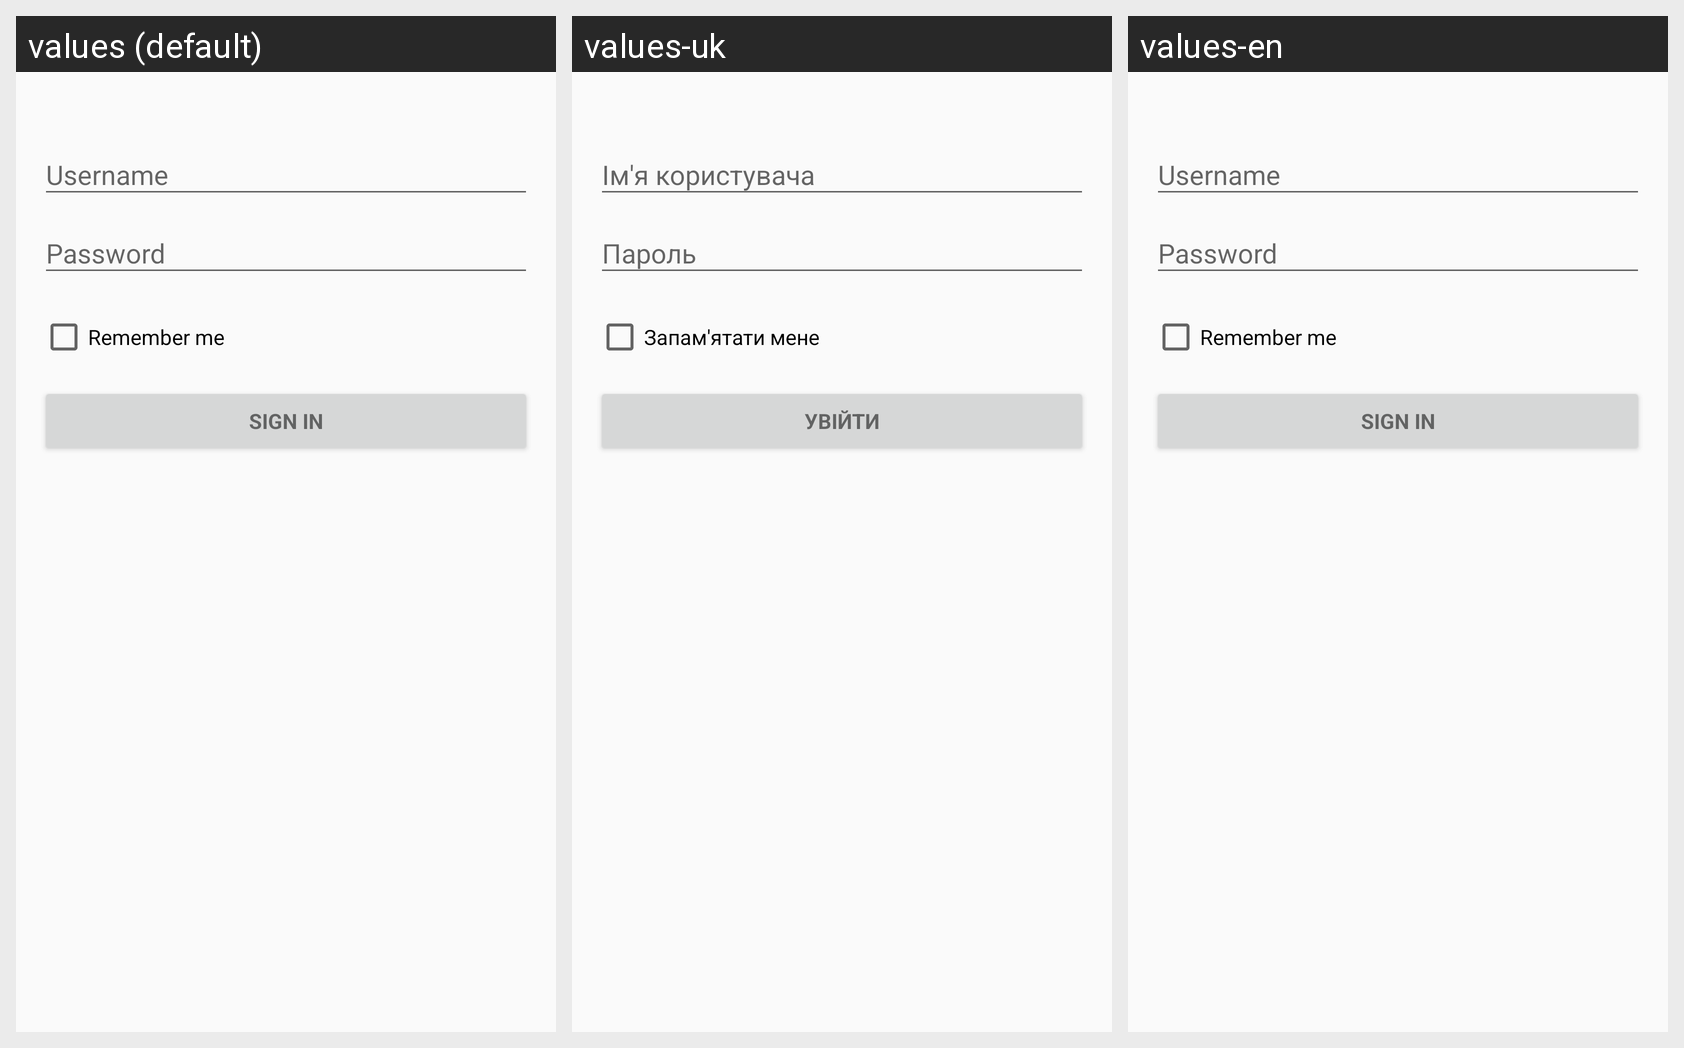

The same Android screen rendered under several of its app's locales, left to right. List the strings drawn on it with the default value and each locale's translation.
Android screen res/layout/fragment_sign_in.xml rendered under 3 locales, left to right: values (default), values-uk, values-en. Device: Nexus 5 (rendered at 1080×1920; each locale shown at half size, 540×960, under a caption strip naming it); theme AppTheme.
Strings drawn on this screen, with the default value and each locale's value (text and hints the layout hard-codes, and strings that could not be matched under every locale, appear in the picture but are not listed):

remember_me
  values: Remember me
  values-uk: Запам'ятати мене
  values-en: Remember me

button_sign_in
  values: Sign In
  values-uk: Увійти
  values-en: Sign In
